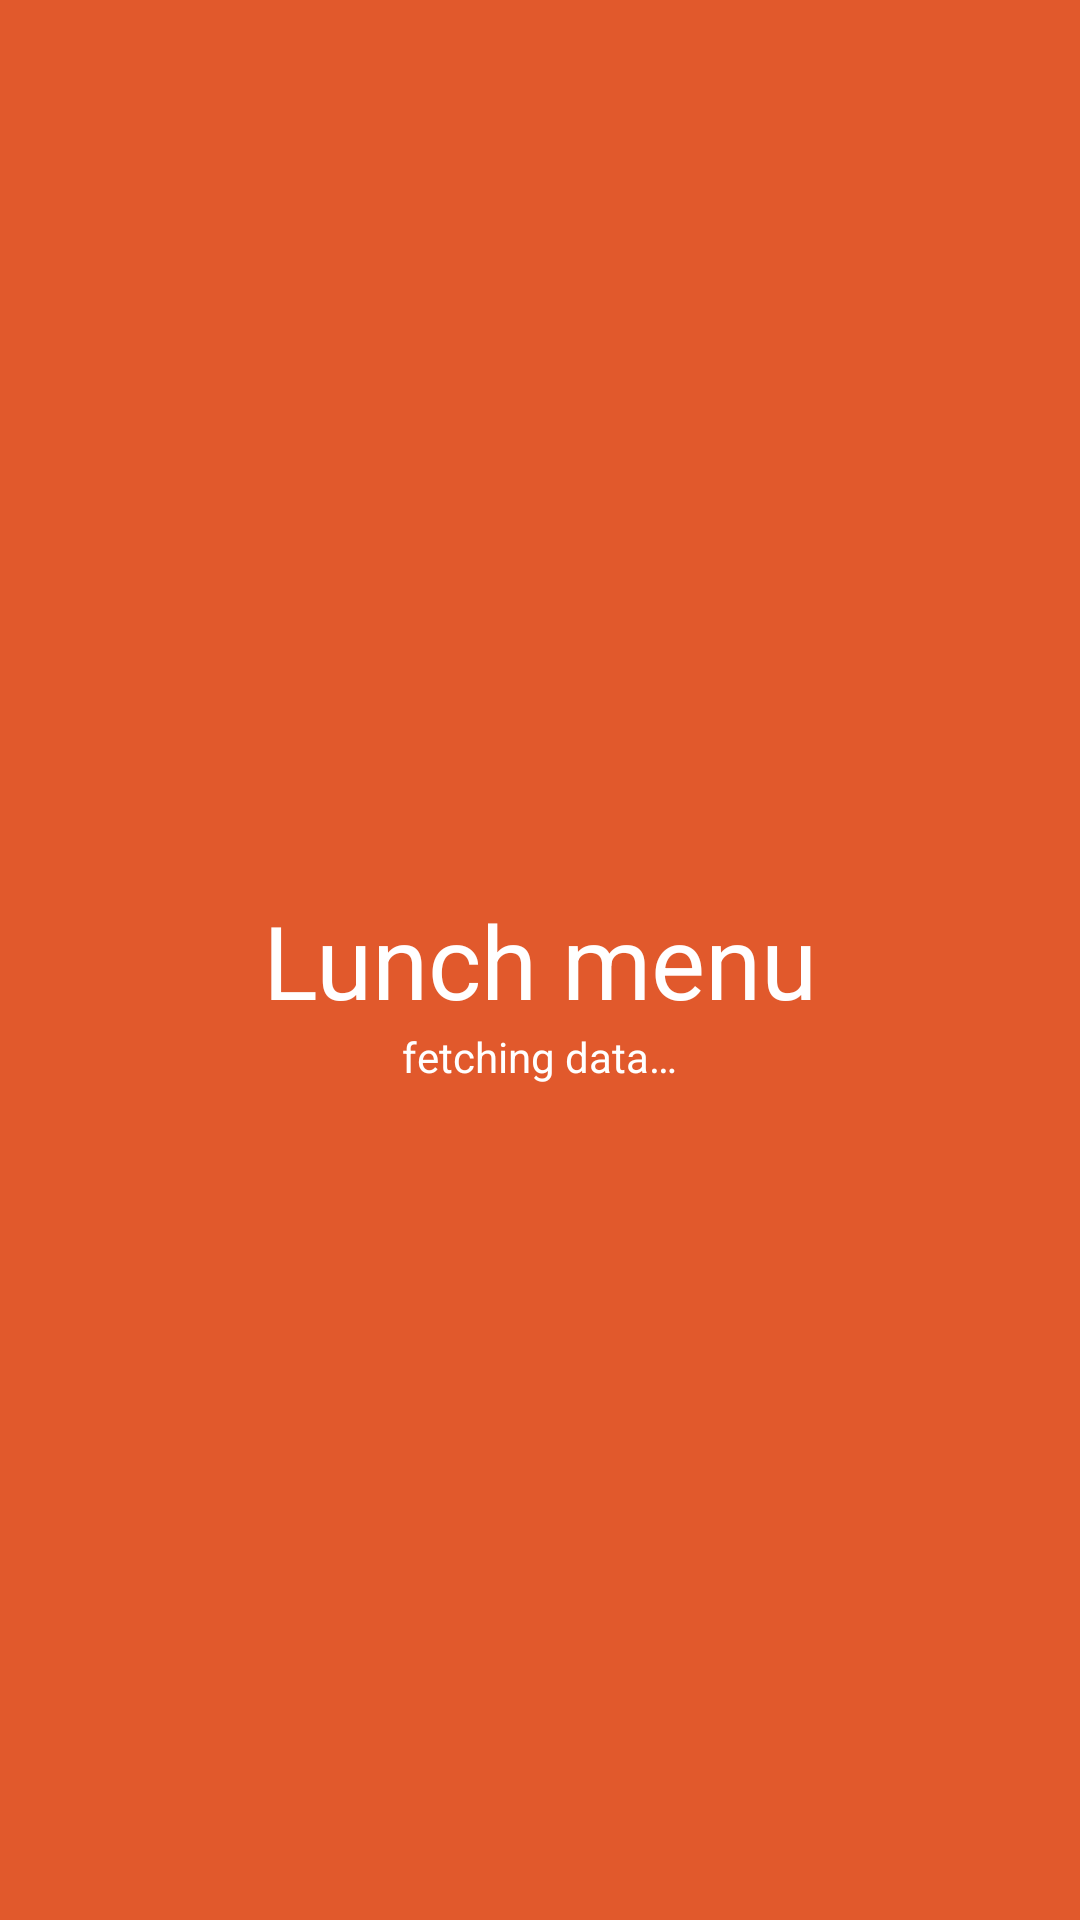

Layout XML and referenced resources for this Android screen:
<!-- AndroidManifest.xml: application theme AppTheme -->
<!-- res/layout/activity_splash_screen.xml -->
<?xml version="1.0" encoding="utf-8"?>
<RelativeLayout xmlns:android="http://schemas.android.com/apk/res/android"
    xmlns:app="http://schemas.android.com/apk/res-auto"
    xmlns:tools="http://schemas.android.com/tools"
    android:id="@+id/activity_splash_screen"
    android:layout_width="match_parent"
    android:layout_height="match_parent"
    android:paddingBottom="@dimen/activity_vertical_margin"
    android:paddingLeft="@dimen/activity_horizontal_margin"
    android:paddingRight="@dimen/activity_horizontal_margin"
    android:paddingTop="@dimen/activity_vertical_margin"
    tools:context="com.jkrajniak.almamenu.activities.SplashScreen"
    android:background="@color/colorPrimary">

    <TextView
        android:text="@string/app_name"
        android:layout_width="wrap_content"
        android:layout_height="wrap_content"
        android:layout_centerVertical="true"
        android:layout_centerHorizontal="true"
        android:id="@+id/textView"
        android:textAppearance="@style/TextAppearance.AppCompat.Display1"
        android:textColor="@android:color/white" />

    <TextView
        android:text="@string/loading"
        android:layout_width="wrap_content"
        android:layout_height="wrap_content"
        android:id="@+id/textView2"
        android:textColor="@android:color/white"
        android:layout_below="@+id/textView"
        android:layout_centerHorizontal="true" />

</RelativeLayout>
<!-- resources referenced by this layout -->
<resources>
  <color name="colorPrimary">#e1592c</color>
  <dimen name="activity_horizontal_margin">16dp</dimen>
  <dimen name="activity_vertical_margin">16dp</dimen>
  <string name="app_name">Lunch menu</string>
  <string name="loading">fetching data…</string>
  <style name="AppTheme" parent="Theme.AppCompat.Light.NoActionBar">
          <item name="colorPrimary">@color/colorPrimary</item>
          <item name="colorPrimaryDark">@color/colorPrimaryDark</item>
          <item name="colorAccent">@color/colorAccent</item>
      </style>
  <color name="colorPrimaryDark">#303f9f</color>
  <color name="colorAccent">#4e78ba</color>
</resources>
